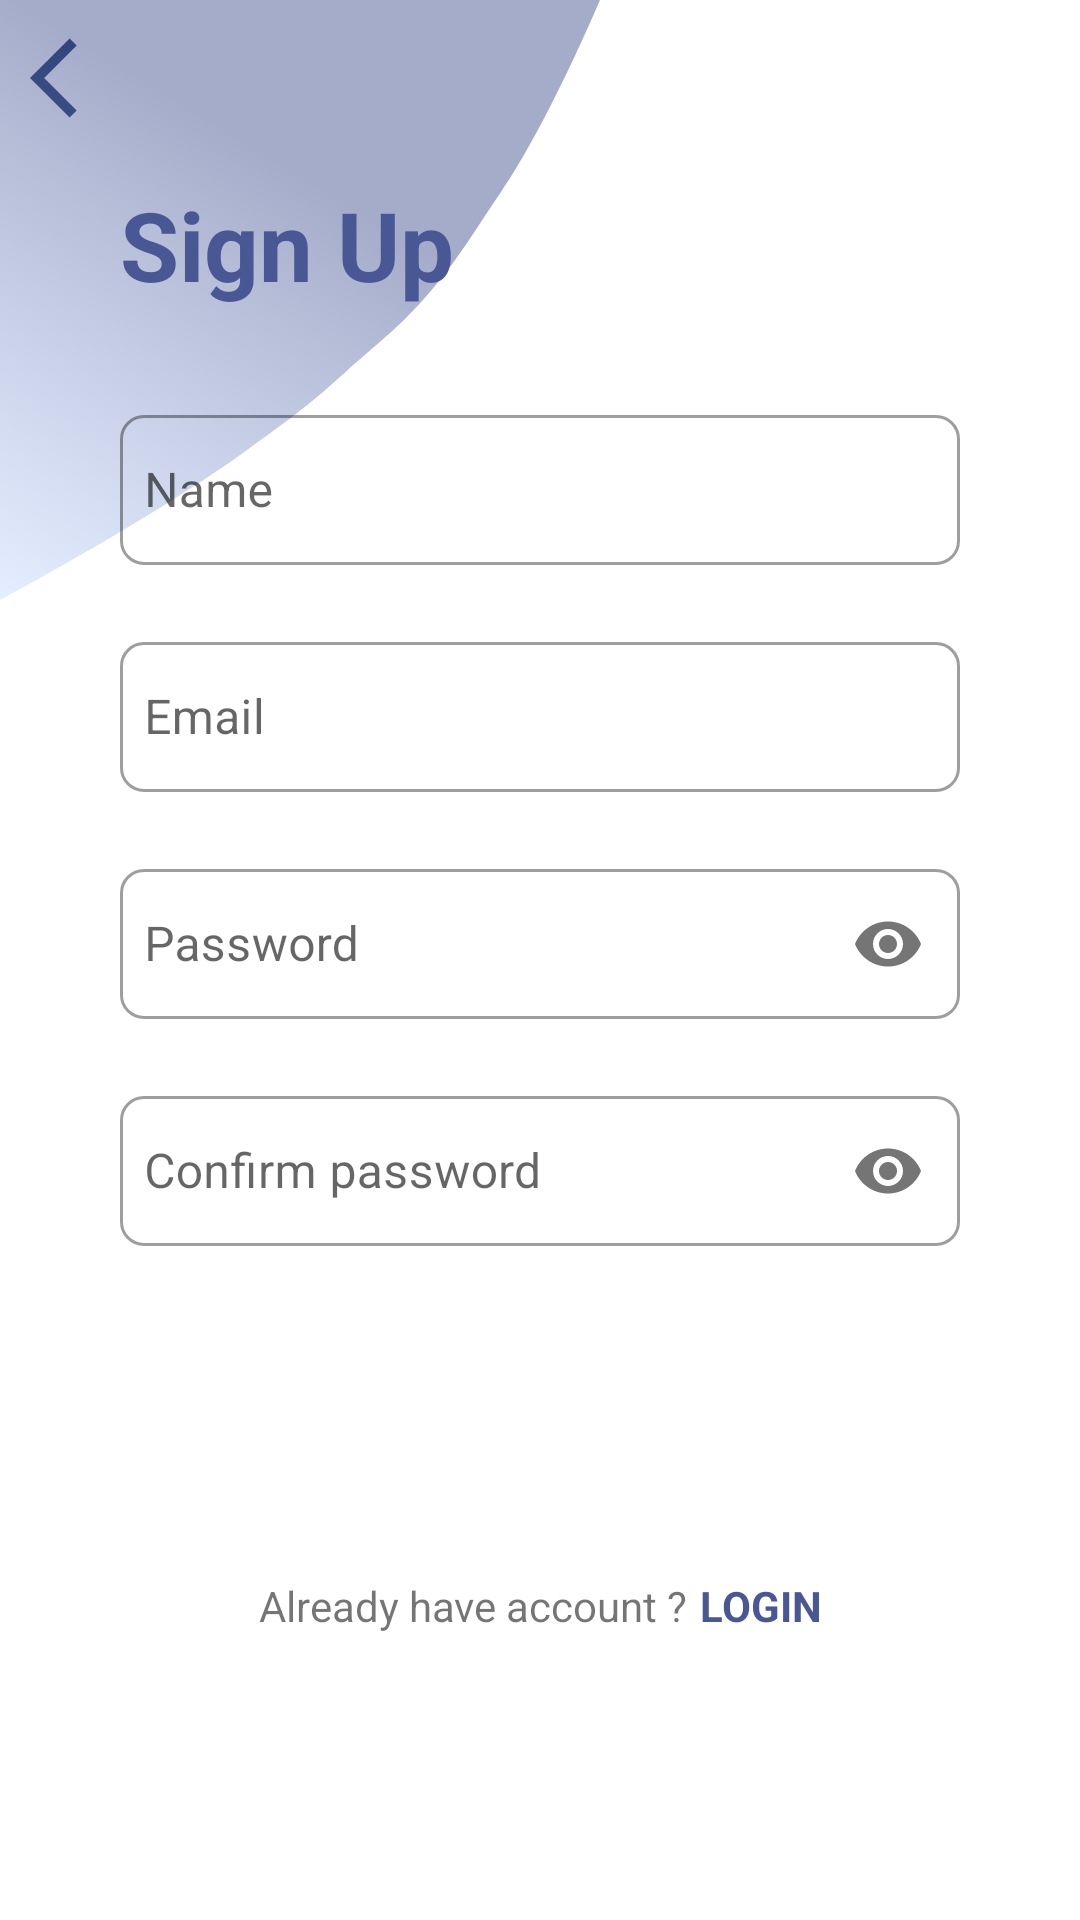

Produce the Android XML layout that renders to this screen, including the resource entries it uses.
<!-- AndroidManifest.xml: application theme Theme.LoginSignUpAndroid -->
<!-- res/layout/activity_sign_up.xml -->
<?xml version="1.0" encoding="utf-8"?>
<androidx.constraintlayout.widget.ConstraintLayout xmlns:android="http://schemas.android.com/apk/res/android"
    xmlns:app="http://schemas.android.com/apk/res-auto"
    xmlns:tools="http://schemas.android.com/tools"
    android:id="@+id/email"
    android:layout_width="match_parent"
    android:layout_height="match_parent"
    tools:context=".LoginActivity">

    <ImageButton
        android:id="@+id/arrow_back"
        android:layout_width="wrap_content"
        android:layout_height="wrap_content"
        android:layout_marginStart="10dp"
        android:layout_marginTop="10dp"
        android:background="@drawable/ic_arrow_back"
        app:layout_constraintStart_toStartOf="parent"
        app:layout_constraintTop_toTopOf="parent" />

    <View
        android:id="@+id/vector"
        android:layout_width="200dp"
        android:layout_height="200dp"
        android:background="@drawable/ic_vector"
        app:layout_constraintStart_toStartOf="parent"
        app:layout_constraintTop_toTopOf="parent" />

    <TextView
        android:id="@+id/tv_signup"
        android:layout_width="wrap_content"
        android:layout_height="wrap_content"
        android:layout_marginStart="40dp"
        android:layout_marginTop="60dp"
        android:text="@string/sign_up"
        android:textColor="@color/primary"
        android:textSize="32sp"
        android:textStyle="bold"
        app:layout_constraintStart_toStartOf="parent"
        app:layout_constraintTop_toTopOf="parent" />

    <LinearLayout
        android:id="@+id/form"
        android:layout_width="match_parent"
        android:layout_height="wrap_content"
        android:layout_marginStart="40dp"
        android:layout_marginTop="30dp"
        android:layout_marginEnd="40dp"
        android:orientation="vertical"
        app:layout_constraintEnd_toEndOf="parent"
        app:layout_constraintStart_toStartOf="parent"
        app:layout_constraintTop_toBottomOf="@+id/tv_signup">

        <com.google.android.material.textfield.TextInputLayout
            android:id="@+id/layout_name_signup"
            style="@style/FormOutlinedRounded"
            android:layout_width="match_parent"
            android:layout_height="wrap_content"
            android:layout_marginBottom="0dp"
            app:errorEnabled="true">

            <com.google.android.material.textfield.TextInputEditText
                android:id="@+id/et_name_signup"
                android:layout_width="match_parent"
                android:layout_height="50dp"
                android:height="50dp"
                android:hint="@string/name"
                android:inputType="text"
                android:maxLines="1"
                android:paddingStart="8dp"
                android:paddingEnd="4dp" />
        </com.google.android.material.textfield.TextInputLayout>

        <com.google.android.material.textfield.TextInputLayout
            android:id="@+id/layout_email_signup"
            style="@style/FormOutlinedRounded"
            android:layout_width="match_parent"
            android:layout_height="wrap_content"
            android:layout_marginBottom="0dp"
            app:errorEnabled="true">

            <com.google.android.material.textfield.TextInputEditText
                android:id="@+id/et_email_signup"
                android:layout_width="match_parent"
                android:layout_height="50dp"
                android:height="50dp"
                android:hint="@string/email"
                android:inputType="textEmailAddress"
                android:maxLines="1"
                android:paddingStart="8dp"
                android:paddingEnd="4dp" />
        </com.google.android.material.textfield.TextInputLayout>

        <com.google.android.material.textfield.TextInputLayout
            android:id="@+id/layout_pass_signup"
            style="@style/FormOutlinedRounded"
            android:layout_width="match_parent"
            android:layout_height="wrap_content"
            android:layout_marginBottom="0dp"
            app:errorEnabled="true"
            app:passwordToggleEnabled="true">

            <com.google.android.material.textfield.TextInputEditText
                android:id="@+id/et_pass_signup"
                android:layout_width="match_parent"
                android:layout_height="50dp"
                android:height="50dp"
                android:hint="@string/password"
                android:inputType="textPassword"
                android:maxLines="1"
                android:paddingStart="8dp"
                android:paddingEnd="4dp" />
        </com.google.android.material.textfield.TextInputLayout>


        <com.google.android.material.textfield.TextInputLayout
            android:id="@+id/layout_confirm_pass_signup"
            style="@style/FormOutlinedRounded"
            android:layout_width="match_parent"
            android:layout_height="wrap_content"
            app:errorEnabled="true"
            app:passwordToggleEnabled="true">

            <com.google.android.material.textfield.TextInputEditText
                android:id="@+id/et_confirm_pass_signup"
                android:layout_width="match_parent"
                android:layout_height="50dp"
                android:hint="@string/confirm_password"
                android:inputType="textPassword"
                android:maxLines="1"
                android:paddingStart="8dp"
                android:paddingEnd="4dp" />
        </com.google.android.material.textfield.TextInputLayout>


        <Button
            android:id="@+id/btn_signup"
            style="@style/Button"
            android:layout_marginTop="10dp"
            android:text="@string/sign_up"
            app:layout_constraintEnd_toEndOf="parent"
            app:layout_constraintStart_toStartOf="parent" />
    </LinearLayout>


    <LinearLayout
        android:id="@+id/login"
        android:layout_width="wrap_content"
        android:layout_height="wrap_content"
        android:layout_marginTop="20dp"
        android:orientation="horizontal"
        app:layout_constraintEnd_toEndOf="parent"
        app:layout_constraintStart_toStartOf="parent"
        app:layout_constraintTop_toBottomOf="@+id/form">

        <TextView
            android:id="@+id/txt_have_acc"
            android:layout_width="wrap_content"
            android:layout_height="wrap_content"
            android:text="@string/already_have_account" />

        <TextView
            android:id="@+id/txt_login"
            android:layout_width="wrap_content"
            android:layout_height="wrap_content"
            android:layout_marginStart="4dp"
            android:text="@string/login"
            android:textAllCaps="true"
            android:textColor="@color/primary"
            android:textStyle="bold" />

    </LinearLayout>

</androidx.constraintlayout.widget.ConstraintLayout>
<!-- resources referenced by this layout -->
<resources>
  <color name="primary">#495894</color>
  <!-- drawable ic_arrow_back (drawable) -->
  <vector xmlns:android="http://schemas.android.com/apk/res/android"
      android:width="32dp"
      android:height="32dp"
      android:autoMirrored="true"
      android:viewportWidth="24"
      android:viewportHeight="24">
      <path
          android:fillColor="@color/primary_dark"
          android:pathData="M11.67,3.87L9.9,2.1 0,12l9.9,9.9 1.77,-1.77L3.54,12z" />
  </vector>
  <!-- drawable ic_vector (drawable-v24) -->
  <vector xmlns:android="http://schemas.android.com/apk/res/android"
      xmlns:aapt="http://schemas.android.com/aapt"
      android:width="200dp"
      android:height="200dp"
      android:viewportWidth="280"
      android:viewportHeight="280">
    <path
        android:pathData="M0,0H280C280,0 256.07,57.14 233.8,89.6C220.31,109.27 212.91,122.98 196,141.5C182.8,155.96 174.35,161.55 159.13,175.47C143.04,190.18 132.87,197.13 115.27,210C72.76,241.09 0,280 0,280V0Z"
        android:strokeAlpha="0.5"
        android:fillAlpha="0.5">
      <aapt:attr name="android:fillColor">
        <gradient 
            android:startX="125.5"
            android:startY="73.5"
            android:endX="-0"
            android:endY="280"
            android:type="linear">
          <item android:offset="0" android:color="#FF495894"/>
          <item android:offset="0.43" android:color="#FF8596C6"/>
          <item android:offset="1" android:color="#FFC9DDFF"/>
        </gradient>
      </aapt:attr>
    </path>
  </vector>
  <string name="already_have_account">Already have account ?</string>
  <string name="confirm_password">Confirm password</string>
  <string name="email">Email</string>
  <string name="login">Login</string>
  <string name="name">Name</string>
  <string name="password">Password</string>
  <string name="sign_up">Sign Up</string>
  <style name="Button" parent="Widget.MaterialComponents.Button">
          <item name="shapeAppearanceOverlay">@style/ShapeAppearanceOverlay.Rounded</item>
          <item name="android:layout_width">match_parent</item>
          <item name="android:layout_height">60dp</item>
      </style>
  <style name="FormOutlinedRounded" parent="Widget.MaterialComponents.TextInputLayout.OutlinedBox">
          <item name="shapeAppearanceOverlay">@style/ShapeAppearanceOverlay.Rounded</item>
      </style>
  <style name="Theme.LoginSignUpAndroid" parent="Theme.MaterialComponents.DayNight.NoActionBar">
          
          <item name="colorPrimary">@color/primary</item>
          <item name="colorPrimaryVariant">@color/primary_dark</item>
          <item name="colorOnPrimary">@color/white</item>
          
          <item name="colorSecondary">@color/teal_200</item>
          <item name="colorSecondaryVariant">@color/teal_700</item>
          <item name="colorOnSecondary">@color/white</item>
          
          <item name="android:statusBarColor" tools:targetApi="l">?attr/colorPrimaryVariant</item>
          
      </style>
  <color name="primary_dark">#162f66</color>
  <style name="ShapeAppearanceOverlay.Rounded" parent="">
          <item name="cornerFamily">rounded</item>
          <item name="cornerSize">8dp</item>
      </style>
  <color name="white">#FFFFFFFF</color>
  <color name="teal_200">#FF03DAC5</color>
  <color name="teal_700">#FF018786</color>
</resources>
